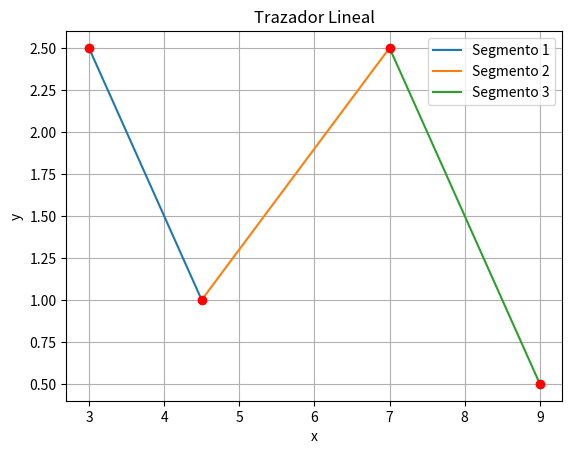

Generate this figure with matplotlib:
import numpy as np
import matplotlib.pyplot as plt

# Definimos los puntos dados
x = [3.0, 4.5, 7.0, 9.0]
y = [2.5, 1.0, 2.5, 0.5]

# Inicializamos la gráfica
plt.figure()

# Calculamos las pendientes y graficamos cada segmento de línea
for i in range(len(x) - 1):
    # Calcular la pendiente (m) y el intercepto (b) de la recta entre dos puntos
    m = (y[i+1] - y[i]) / (x[i+1] - x[i])
    b = y[i] - m * x[i]
    
    # Generamos puntos para la línea
    x_line = np.linspace(x[i], x[i+1], 100)
    y_line = m * x_line + b
    
    # Graficamos el segmento de línea
    plt.plot(x_line, y_line, label=f'Segmento {i+1}')
    
# Graficamos los puntos originales
plt.scatter(x, y, color='red', zorder=5)

# Etiquetas de los ejes
plt.xlabel('x')
plt.ylabel('y')

# Título y leyenda
plt.title('Trazador Lineal')
plt.legend()

# Mostrar la gráfica
plt.grid(True)
plt.show()